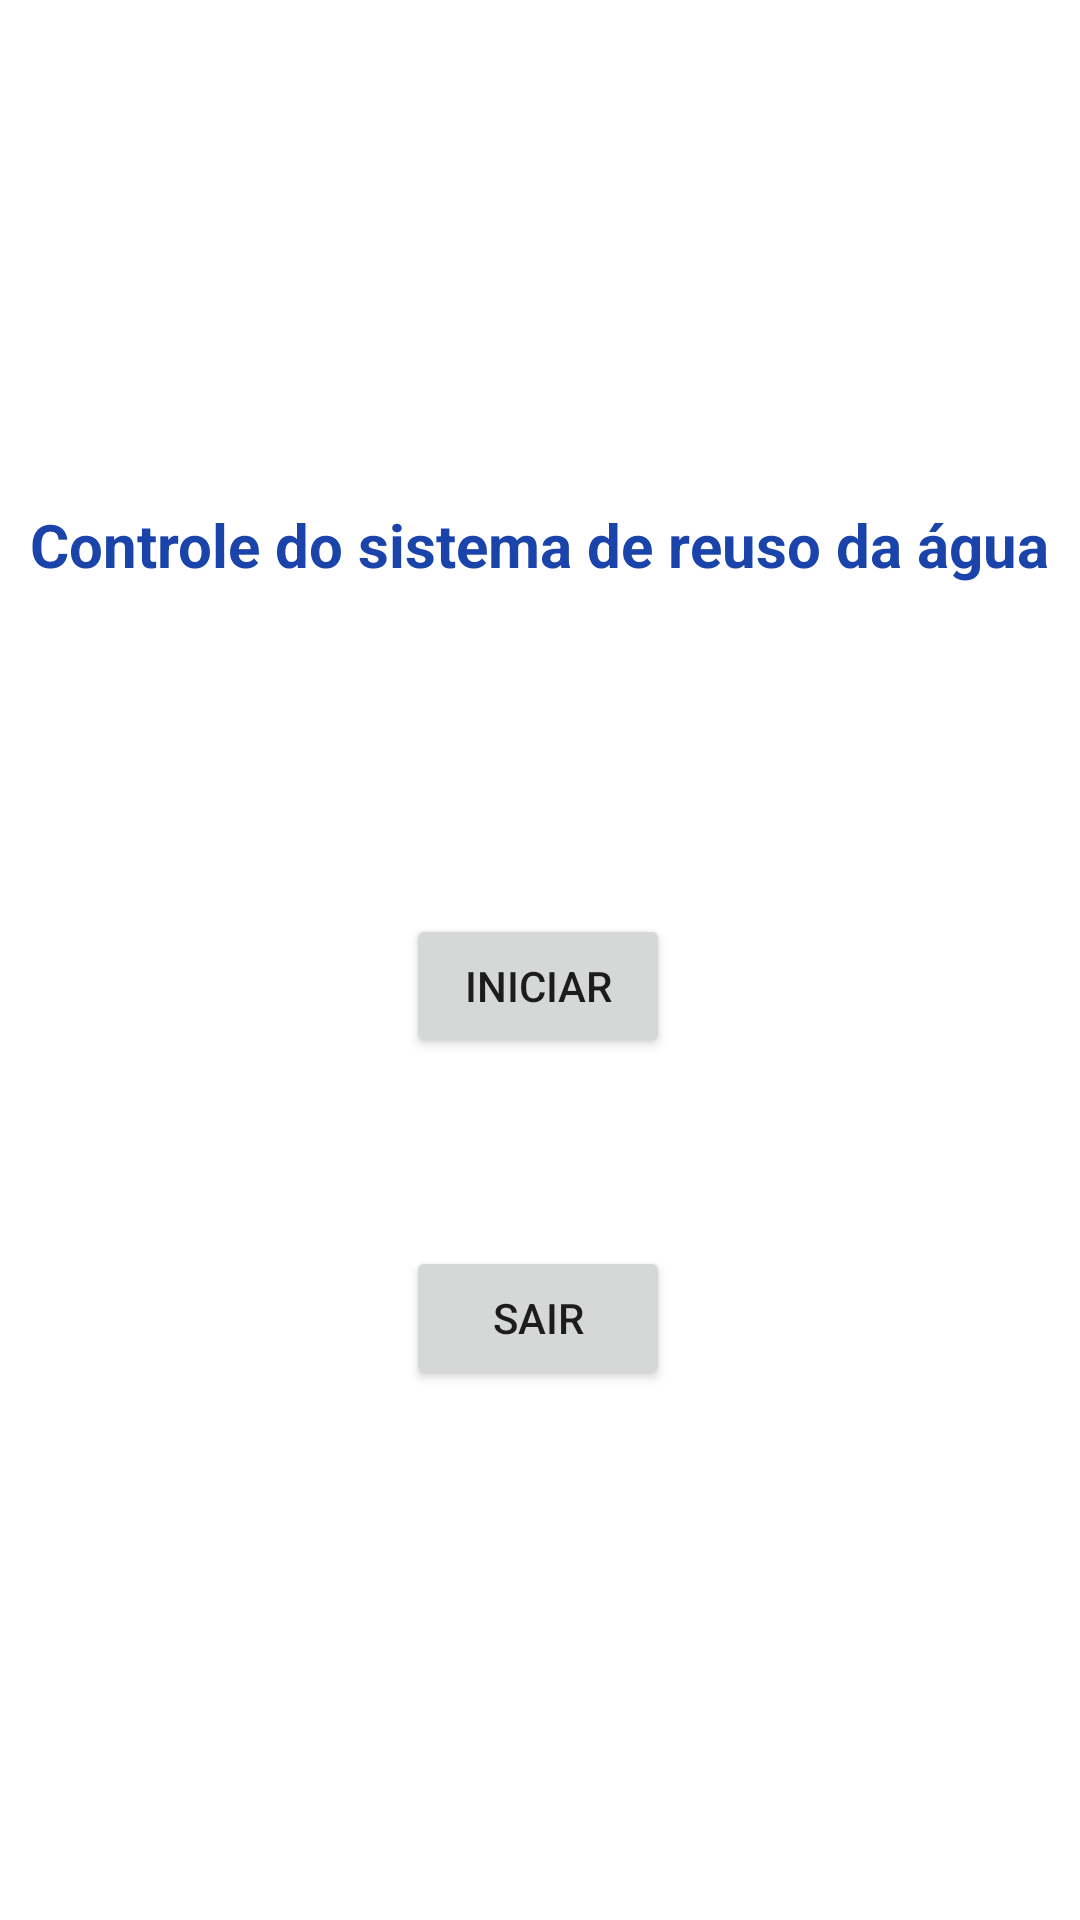

Android layout source for this screen:
<!-- AndroidManifest.xml: application theme Theme.PIVII -->
<!-- res/layout/activity_main.xml -->
<?xml version="1.0" encoding="utf-8"?>
<androidx.constraintlayout.widget.ConstraintLayout xmlns:android="http://schemas.android.com/apk/res/android"
    xmlns:app="http://schemas.android.com/apk/res-auto"
    xmlns:tools="http://schemas.android.com/tools"
    android:layout_width="match_parent"
    android:layout_height="match_parent"
    tools:context=".MainActivity">

    <TextView
        android:id="@+id/mainTitle"
        android:layout_width="wrap_content"
        android:layout_height="wrap_content"
        android:layout_marginTop="168dp"
        android:text="Controle do sistema de reuso da água"
        android:textColor="#1B44AA"
        android:textSize="20sp"
        android:textStyle="bold"
        app:layout_constraintEnd_toEndOf="parent"
        app:layout_constraintHorizontal_bias="0.492"
        app:layout_constraintStart_toStartOf="parent"
        app:layout_constraintTop_toTopOf="parent" />

    <Button
        android:id="@+id/mainStartButton"
        android:layout_width="wrap_content"
        android:layout_height="wrap_content"
        android:foregroundTint="#1B44AA"
        android:text="Iniciar"
        app:layout_constraintBottom_toBottomOf="parent"
        app:layout_constraintEnd_toEndOf="parent"
        app:layout_constraintHorizontal_bias="0.498"
        app:layout_constraintStart_toStartOf="parent"
        app:layout_constraintTop_toBottomOf="@+id/mainTitle"
        app:layout_constraintVertical_bias="0.276" />

    <Button
        android:id="@+id/mainExitButton"
        android:layout_width="wrap_content"
        android:layout_height="wrap_content"
        android:text="Sair"
        app:layout_constraintBottom_toBottomOf="parent"
        app:layout_constraintEnd_toEndOf="parent"
        app:layout_constraintHorizontal_bias="0.498"
        app:layout_constraintStart_toStartOf="parent"
        app:layout_constraintTop_toBottomOf="@+id/mainStartButton"
        app:layout_constraintVertical_bias="0.262" />
</androidx.constraintlayout.widget.ConstraintLayout>
<!-- resources referenced by this layout -->
<resources>
  <style name="Theme.PIVII" parent="Theme.MaterialComponents.DayNight.DarkActionBar">
          
          <item name="colorPrimary">@color/purple_500</item>
          <item name="colorPrimaryVariant">@color/purple_700</item>
          <item name="colorOnPrimary">@color/white</item>
          
          <item name="colorSecondary">@color/teal_200</item>
          <item name="colorSecondaryVariant">@color/teal_700</item>
          <item name="colorOnSecondary">@color/black</item>
          
          <item name="android:statusBarColor" tools:targetApi="l">?attr/colorPrimaryVariant</item>
          
      </style>
  <!-- not gathered from this repository: default colours our renderer supplied (Android Studio template values) -->
  <color name="purple_500">#FF6200EE</color>
  <color name="purple_700">#FF3700B3</color>
  <color name="teal_200">#FF03DAC5</color>
  <color name="teal_700">#FF018786</color>
  <color name="black">#FF000000</color>
  <color name="white">#FFFFFFFF</color>
</resources>
